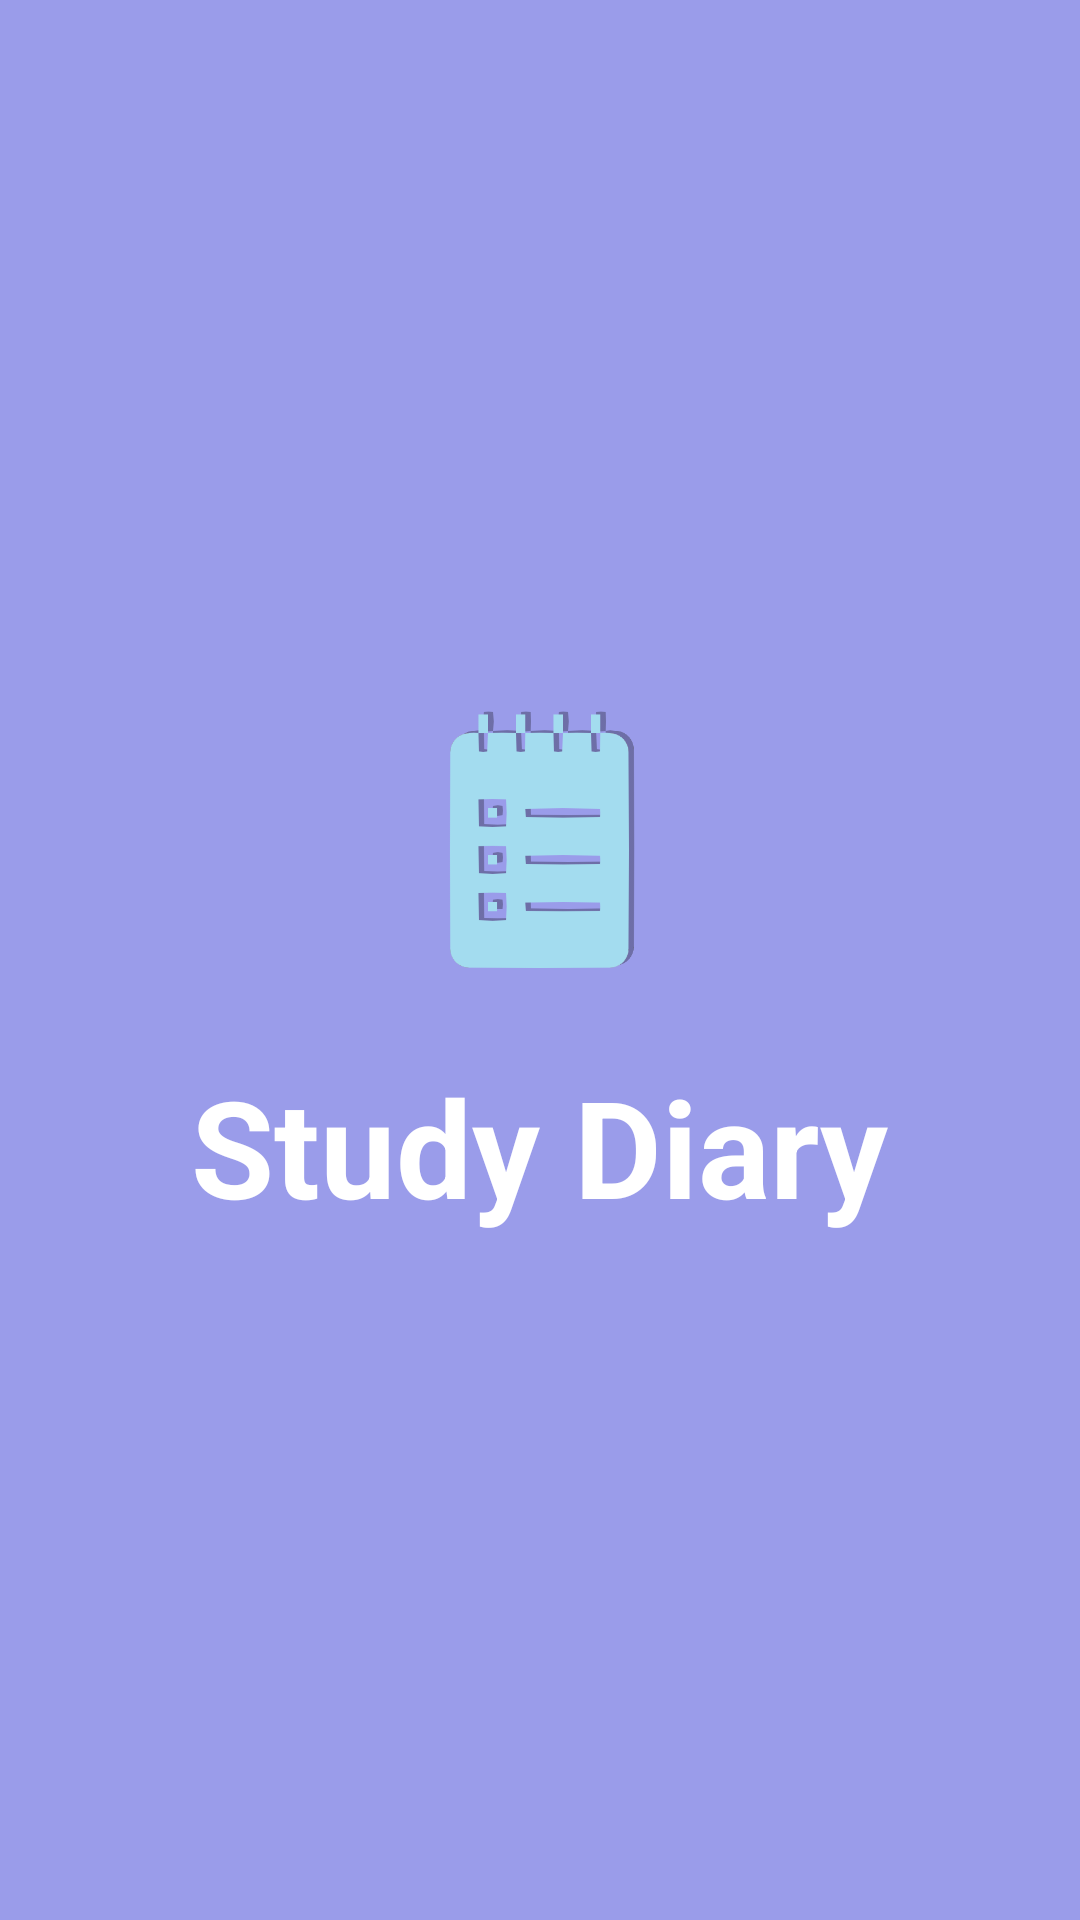

Produce the Android XML layout that renders to this screen, including the resource entries it uses.
<!-- AndroidManifest.xml: activity theme IntroTheme -->
<!-- res/layout/activity_splash.xml -->
<?xml version="1.0" encoding="utf-8"?>
<LinearLayout xmlns:android="http://schemas.android.com/apk/res/android"
    xmlns:app="http://schemas.android.com/apk/res-auto"
    xmlns:tools="http://schemas.android.com/tools"
    android:layout_width="match_parent"
    android:layout_height="match_parent"
    android:orientation="vertical"
    android:gravity="center"
    android:background="#9A9CEA"
    tools:context=".SplashActivity"
    >
    
    <ImageView
        android:src="@drawable/note1"
        android:layout_width="100dp"
        android:layout_height="100dp"
        />
    <TextView
        android:layout_width="wrap_content"
        android:layout_height="wrap_content"
        android:textSize="45dp"
        android:layout_gravity="center"
        android:layout_marginTop="24dp"
        android:text="Study Diary"
        android:textColor="#ffffff"
        android:textStyle="bold"/>



</LinearLayout>
<!-- resources referenced by this layout -->
<resources>
  <!-- drawable note1: png bitmap (drawable-v24, 11802 bytes) -->
  <style name="IntroTheme" parent="Theme.AppCompat.NoActionBar">
          <item name="android:windowBackground">@drawable/note1</item>
      </style>
</resources>
